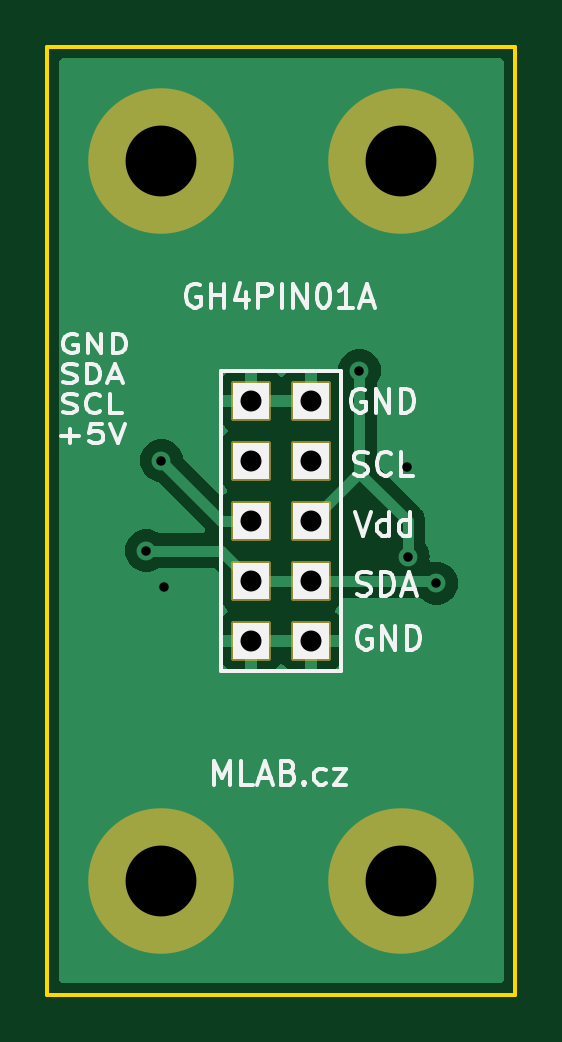
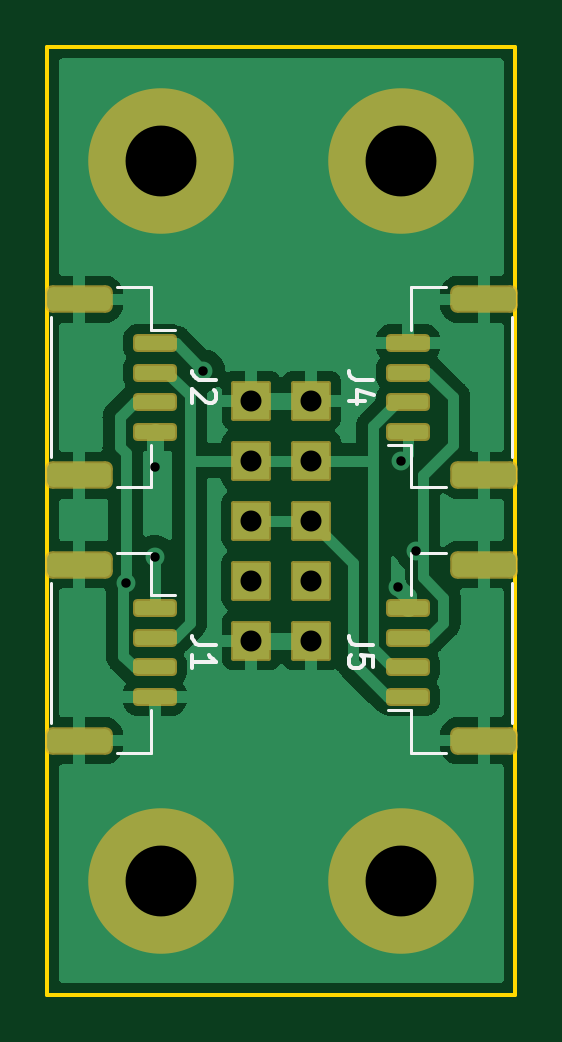
Circuit board: 11 layer files. Board 19.8 x 40.1 mm.
- bottom_copper: GH4PIN01A-B_Cu.gbr (35400 bytes)
- bottom_mask: GH4PIN01A-B_Mask.gbr (2616 bytes)
- paste: GH4PIN01A-B_Paste.gbr (2070 bytes)
- bottom_silk: GH4PIN01A-B_Silkscreen.gbr (4076 bytes)
- outline: GH4PIN01A-Edge_Cuts.gbr (597 bytes)
- top_copper: GH4PIN01A-F_Cu.gbr (12470 bytes)
- top_mask: GH4PIN01A-F_Mask.gbr (1548 bytes)
- paste: GH4PIN01A-F_Paste.gbr (491 bytes)
- top_silk: GH4PIN01A-F_Silkscreen.gbr (18571 bytes)
- drill: GH4PIN01A-NPTH_drill.drl (293 bytes)
- drill: GH4PIN01A-PTH_drill.drl (735 bytes)

=== bottom_copper: GH4PIN01A-B_Cu.gbr (35400 bytes, source omitted) ===
=== bottom_mask: GH4PIN01A-B_Mask.gbr (2616 bytes, source withheld) ===
=== paste: GH4PIN01A-B_Paste.gbr (2070 bytes, source withheld) ===
=== bottom_silk: GH4PIN01A-B_Silkscreen.gbr ===
%TF.GenerationSoftware,KiCad,Pcbnew,7.0.11+1*%
%TF.CreationDate,2024-05-30T17:14:53+00:00*%
%TF.ProjectId,GH4PIN01,47483450-494e-4303-912e-6b696361645f,rev?*%
%TF.SameCoordinates,Original*%
%TF.FileFunction,Legend,Bot*%
%TF.FilePolarity,Positive*%
%FSLAX46Y46*%
G04 Gerber Fmt 4.6, Leading zero omitted, Abs format (unit mm)*
G04 Created by KiCad (PCBNEW 7.0.11+1) date 2024-05-30 17:14:53*
%MOMM*%
%LPD*%
G01*
G04 APERTURE LIST*
%ADD10C,0.150000*%
%ADD11C,0.120000*%
G04 APERTURE END LIST*
D10*
X18008419Y20145334D02*
X18722704Y20145334D01*
X18722704Y20145334D02*
X18865561Y20192953D01*
X18865561Y20192953D02*
X18960800Y20288191D01*
X18960800Y20288191D02*
X19008419Y20431048D01*
X19008419Y20431048D02*
X19008419Y20526286D01*
X19008419Y19145334D02*
X19008419Y19716762D01*
X19008419Y19431048D02*
X18008419Y19431048D01*
X18008419Y19431048D02*
X18151276Y19526286D01*
X18151276Y19526286D02*
X18246514Y19621524D01*
X18246514Y19621524D02*
X18294133Y19716762D01*
X11381219Y20145334D02*
X12095504Y20145334D01*
X12095504Y20145334D02*
X12238361Y20192953D01*
X12238361Y20192953D02*
X12333600Y20288191D01*
X12333600Y20288191D02*
X12381219Y20431048D01*
X12381219Y20431048D02*
X12381219Y20526286D01*
X11381219Y19192953D02*
X11381219Y19669143D01*
X11381219Y19669143D02*
X11857409Y19716762D01*
X11857409Y19716762D02*
X11809790Y19669143D01*
X11809790Y19669143D02*
X11762171Y19573905D01*
X11762171Y19573905D02*
X11762171Y19335810D01*
X11762171Y19335810D02*
X11809790Y19240572D01*
X11809790Y19240572D02*
X11857409Y19192953D01*
X11857409Y19192953D02*
X11952647Y19145334D01*
X11952647Y19145334D02*
X12190742Y19145334D01*
X12190742Y19145334D02*
X12285980Y19192953D01*
X12285980Y19192953D02*
X12333600Y19240572D01*
X12333600Y19240572D02*
X12381219Y19335810D01*
X12381219Y19335810D02*
X12381219Y19573905D01*
X12381219Y19573905D02*
X12333600Y19669143D01*
X12333600Y19669143D02*
X12285980Y19716762D01*
X18008419Y31372134D02*
X18722704Y31372134D01*
X18722704Y31372134D02*
X18865561Y31419753D01*
X18865561Y31419753D02*
X18960800Y31514991D01*
X18960800Y31514991D02*
X19008419Y31657848D01*
X19008419Y31657848D02*
X19008419Y31753086D01*
X18103657Y30943562D02*
X18056038Y30895943D01*
X18056038Y30895943D02*
X18008419Y30800705D01*
X18008419Y30800705D02*
X18008419Y30562610D01*
X18008419Y30562610D02*
X18056038Y30467372D01*
X18056038Y30467372D02*
X18103657Y30419753D01*
X18103657Y30419753D02*
X18198895Y30372134D01*
X18198895Y30372134D02*
X18294133Y30372134D01*
X18294133Y30372134D02*
X18436990Y30419753D01*
X18436990Y30419753D02*
X19008419Y30991181D01*
X19008419Y30991181D02*
X19008419Y30372134D01*
X11381219Y31372134D02*
X12095504Y31372134D01*
X12095504Y31372134D02*
X12238361Y31419753D01*
X12238361Y31419753D02*
X12333600Y31514991D01*
X12333600Y31514991D02*
X12381219Y31657848D01*
X12381219Y31657848D02*
X12381219Y31753086D01*
X11714552Y30467372D02*
X12381219Y30467372D01*
X11333600Y30705467D02*
X12047885Y30943562D01*
X12047885Y30943562D02*
X12047885Y30324515D01*
D11*
%TO.C,J1*%
X22193600Y24047000D02*
X20743600Y24047000D01*
X20743600Y24047000D02*
X20743600Y22247000D01*
X25013600Y22777000D02*
X25013600Y16847000D01*
X20743600Y22247000D02*
X19753600Y22247000D01*
X22193600Y15577000D02*
X20743600Y15577000D01*
X20743600Y15577000D02*
X20743600Y17377000D01*
%TO.C,J5*%
X8286400Y15577000D02*
X9736400Y15577000D01*
X9736400Y15577000D02*
X9736400Y17377000D01*
X5466400Y16847000D02*
X5466400Y22777000D01*
X9736400Y17377000D02*
X10726400Y17377000D01*
X8286400Y24047000D02*
X9736400Y24047000D01*
X9736400Y24047000D02*
X9736400Y22247000D01*
%TO.C,J2*%
X22193600Y35273800D02*
X20743600Y35273800D01*
X20743600Y35273800D02*
X20743600Y33473800D01*
X25013600Y34003800D02*
X25013600Y28073800D01*
X20743600Y33473800D02*
X19753600Y33473800D01*
X22193600Y26803800D02*
X20743600Y26803800D01*
X20743600Y26803800D02*
X20743600Y28603800D01*
%TO.C,J4*%
X8286400Y26803800D02*
X9736400Y26803800D01*
X9736400Y26803800D02*
X9736400Y28603800D01*
X5466400Y28073800D02*
X5466400Y34003800D01*
X9736400Y28603800D02*
X10726400Y28603800D01*
X8286400Y35273800D02*
X9736400Y35273800D01*
X9736400Y35273800D02*
X9736400Y33473800D01*
%TD*%
M02*

=== outline: GH4PIN01A-Edge_Cuts.gbr ===
%TF.GenerationSoftware,KiCad,Pcbnew,7.0.11+1*%
%TF.CreationDate,2024-05-30T17:14:53+00:00*%
%TF.ProjectId,GH4PIN01,47483450-494e-4303-912e-6b696361645f,rev?*%
%TF.SameCoordinates,Original*%
%TF.FileFunction,Profile,NP*%
%FSLAX46Y46*%
G04 Gerber Fmt 4.6, Leading zero omitted, Abs format (unit mm)*
G04 Created by KiCad (PCBNEW 7.0.11+1) date 2024-05-30 17:14:53*
%MOMM*%
%LPD*%
G01*
G04 APERTURE LIST*
%TA.AperFunction,Profile*%
%ADD10C,0.150000*%
%TD*%
G04 APERTURE END LIST*
D10*
X5334001Y45466000D02*
X25146001Y45466000D01*
X25146001Y5334000D01*
X5334001Y5334000D01*
X5334001Y45466000D01*
M02*

=== top_copper: GH4PIN01A-F_Cu.gbr (12470 bytes, source omitted) ===
=== top_mask: GH4PIN01A-F_Mask.gbr (1548 bytes, source withheld) ===
=== paste: GH4PIN01A-F_Paste.gbr ===
%TF.GenerationSoftware,KiCad,Pcbnew,7.0.7-7.0.7~ubuntu23.04.1*%
%TF.CreationDate,2023-09-17T11:38:45+00:00*%
%TF.ProjectId,GH4PIN01,47483450-494e-4303-912e-6b696361645f,rev?*%
%TF.SameCoordinates,Original*%
%TF.FileFunction,Paste,Top*%
%TF.FilePolarity,Positive*%
%FSLAX46Y46*%
G04 Gerber Fmt 4.6, Leading zero omitted, Abs format (unit mm)*
G04 Created by KiCad (PCBNEW 7.0.7-7.0.7~ubuntu23.04.1) date 2023-09-17 11:38:45*
%MOMM*%
%LPD*%
G01*
G04 APERTURE LIST*
G04 APERTURE END LIST*
M02*

=== top_silk: GH4PIN01A-F_Silkscreen.gbr (18571 bytes, source omitted) ===
=== drill: GH4PIN01A-NPTH_drill.drl ===
M48
; DRILL file {KiCad 7.0.11+1} date Thu May 30 17:14:53 2024
; FORMAT={3:3/ absolute / metric / suppress leading zeros}
; #@! TF.CreationDate,2024-05-30T17:14:53+00:00
; #@! TF.GenerationSoftware,Kicad,Pcbnew,7.0.11+1
; #@! TF.FileFunction,NonPlated,1,2,NPTH
FMAT,2
METRIC,TZ
%
G90
G05
M30

=== drill: GH4PIN01A-PTH_drill.drl ===
M48
; DRILL file {KiCad 7.0.11+1} date Thu May 30 17:14:53 2024
; FORMAT={3:3/ absolute / metric / suppress leading zeros}
; #@! TF.CreationDate,2024-05-30T17:14:53+00:00
; #@! TF.GenerationSoftware,Kicad,Pcbnew,7.0.11+1
; #@! TF.FileFunction,Plated,1,2,PTH
FMAT,2
METRIC,TZ
; #@! TA.AperFunction,Plated,PTH,ViaDrill
T1C0.400
; #@! TA.AperFunction,Plated,PTH,ComponentDrill
T2C0.889
; #@! TA.AperFunction,Plated,PTH,ComponentDrill
T3C3.000
%
G90
G05
T1
X9525Y24130
X10160Y27940
X10287Y22606
X18542Y31750
X20574Y27686
X20604Y23876
X21802Y22747
T2
X13970Y30480
X13970Y27940
X13970Y25400
X13970Y22860
X13970Y20320
X16510Y30480
X16510Y27940
X16510Y25400
X16510Y22860
X16510Y20320
T3
X10160Y40640
X10160Y10160
X20320Y40640
X20320Y10160
M30
